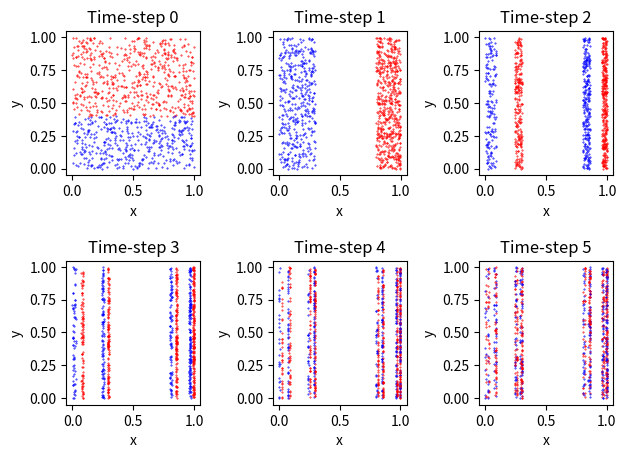
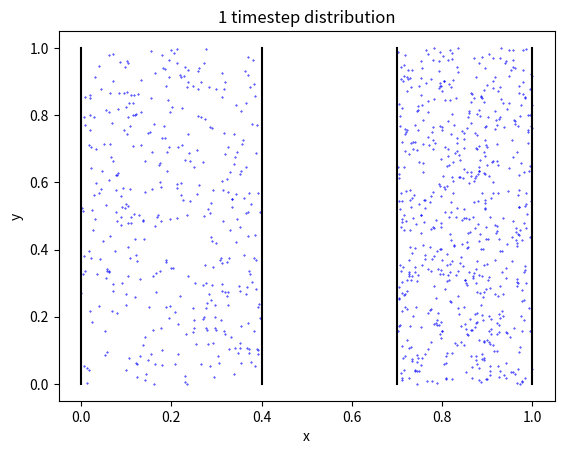
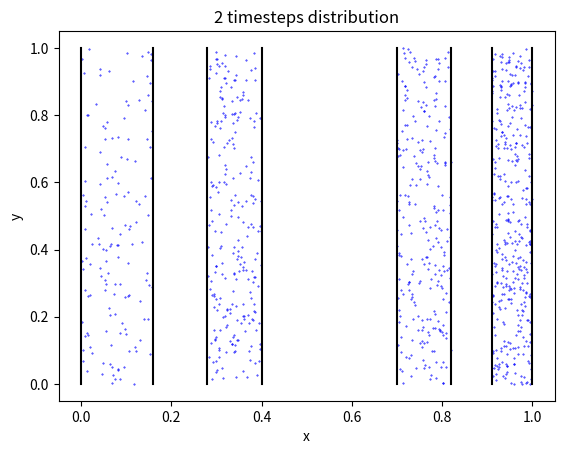
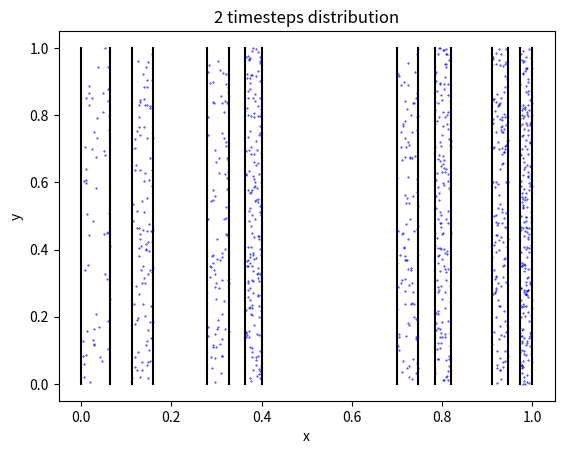
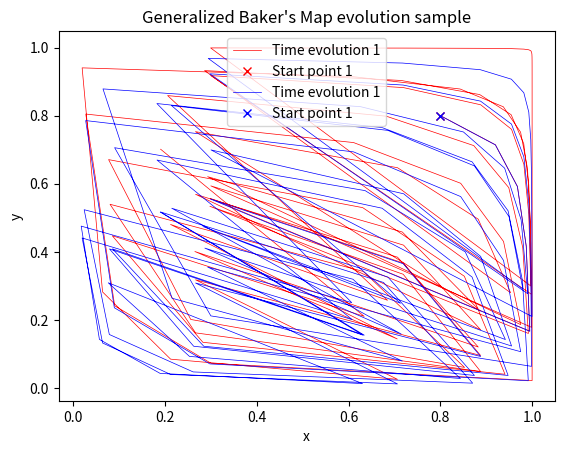
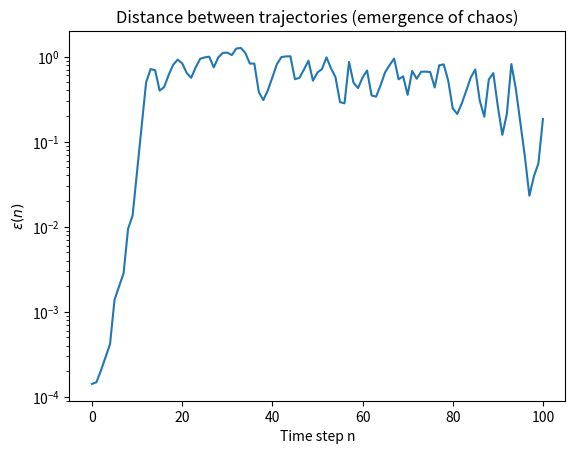

The script that saved these images, in order:
# -*- coding: utf-8 -*-
"""
Created on Sun May 15 10:26:47 2022

[redacted]
"""

import numpy as np
import matplotlib.pyplot as plt



def map_step(x,y,alpha1,alpha2,beta):
    if (y<beta):
        x = alpha1*x
        y = y/beta
    else:
        x = (1-alpha2) + alpha2*x
        y = (y-beta)/(1-beta)
    return [x,y]


def generate_map(x0,y0,n_iter,alpha1,alpha2,beta):
    x=[]
    y=[]
    x.append(x0)
    y.append(y0)
    for i in range(n_iter):
        [x_new, y_new] = map_step(x[-1],y[-1],alpha1,alpha2,beta)
        x.append(x_new)
        y.append(y_new)
        
    return [x,y]
    
        


def ex3_1():
    
    # POINT 1
    alpha1 = 0.3
    alpha2 = 0.2 # alpha1+alpha2<=1
    beta = 0.4 # != 0.5 in the general case
    n_sample = 1000
    
    fig, axs = plt.subplots(2, 3)
    for i in range(6):
        axs[i//3,i%3].set_xlabel("x")
        axs[i//3,i%3].set_ylabel("y")
        axs[i//3,i%3].set_title("Time-step "+str(i))
    for n in range(n_sample):
        x0 = np.random.uniform()
        y0 = np.random.uniform()
        [x,y] = generate_map(x0,y0,5,alpha1,alpha2,beta)
        if y0 < beta:
            for i in range(6):
                axs[i//3,i%3].plot(x[i],y[i], 'b.', markersize=0.8)
        else:
            for i in range(6):
                axs[i//3,i%3].plot(x[i],y[i], 'r.', markersize=0.8)
            
        
    fig.tight_layout(pad=1.5)
    
    
    
    # POINT 2
    alpha1 = 0.4
    alpha2 = 0.3 # alpha1+alpha2<=1
    beta = 0.4 # != 0.5 in the general case
    n_sample = 1000
    
    plt.figure()
    for n in range(n_sample):
        x0 = np.random.uniform()
        y0 = np.random.uniform()
        [x,y] = generate_map(x0,y0,1,alpha1,alpha2,beta)
        plt.plot(x[-1],y[-1], 'b.', markersize=0.8)
        
    plt.plot([0, 0], [0,1], 'k')   
    plt.plot([alpha1, alpha1], [0,1],'k')
    plt.plot([1-alpha2, 1-alpha2], [0,1],'k')
    plt.plot([1, 1], [0,1], 'k') 
    plt.xlabel('x')
    plt.ylabel('y')
    plt.title("1 timestep distribution") 
    
    
    
    plt.figure()
    for n in range(n_sample):
        x0 = np.random.uniform()
        y0 = np.random.uniform()
        [x,y] = generate_map(x0,y0,2,alpha1,alpha2,beta)
        plt.plot(x[-1],y[-1], 'b.', markersize=0.8)
        
    plt.plot([0, 0], [0,1], 'k')   
    plt.plot([alpha1**2, alpha1**2], [0,1], 'k')  
    plt.plot([(1-alpha2)*alpha1, (1-alpha2)*alpha1], [0,1],'k')
    plt.plot([alpha1, alpha1], [0,1],'k')
    plt.plot([1-alpha2, 1-alpha2], [0,1],'k')
    plt.plot([(1-alpha2) + alpha1*alpha2, (1-alpha2) + alpha1*alpha2], [0,1], 'k')  
    plt.plot([(1-alpha2) + (1-alpha2)*alpha2, (1-alpha2) + (1-alpha2)*alpha2], [0,1],'k')
    plt.plot([1, 1], [0,1], 'k') 
    plt.xlabel('x')
    plt.ylabel('y')
    plt.title("2 timesteps distribution") 
    
    
    
    plt.figure()
    for n in range(n_sample):
        x0 = np.random.uniform()
        y0 = np.random.uniform()
        [x,y] = generate_map(x0,y0,3,alpha1,alpha2,beta)
        plt.plot(x[-1],y[-1], 'b.', markersize=0.8)
        
    plt.plot([0, 0], [0,1], 'k')   
    plt.plot([alpha1**3, alpha1**3], [0,1], 'k')  
    plt.plot([(1-alpha2)*alpha1**2, (1-alpha2)*alpha1**2], [0,1],'k')
    plt.plot([alpha1**2, alpha1**2], [0,1],'k')
    plt.plot([(1-alpha2)*alpha1, (1-alpha2)*alpha1], [0,1],'k')
    plt.plot([(1-alpha2)*alpha1 + alpha1**2*alpha2, (1-alpha2)*alpha1 + alpha1**2*alpha2], [0,1], 'k')  
    plt.plot([(1-alpha2)*alpha1 + (1-alpha2)*alpha2*alpha1, (1-alpha2)*alpha1 + (1-alpha2)*alpha2*alpha1], [0,1],'k')
    plt.plot([alpha1, alpha1], [0,1], 'k') 
    
    plt.plot([(1-alpha2), (1-alpha2)], [0,1], 'k')   
    plt.plot([(1-alpha2) + alpha1**2*alpha2, (1-alpha2) + alpha1**2*alpha2], [0,1], 'k')  
    plt.plot([(1-alpha2) + (1-alpha2)*alpha1*alpha2, (1-alpha2) + (1-alpha2)*alpha1*alpha2], [0,1],'k')
    plt.plot([(1-alpha2) + alpha1*alpha2, (1-alpha2) + alpha1*alpha2], [0,1],'k')
    plt.plot([(1-alpha2) + (1-alpha2)*alpha2, (1-alpha2) + (1-alpha2)*alpha2], [0,1],'k')
    plt.plot([(1-alpha2) + (1-alpha2)*alpha2 + alpha1*alpha2**2, (1-alpha2) + (1-alpha2)*alpha2 + alpha1*alpha2**2], [0,1], 'k')  
    plt.plot([(1-alpha2) + (1-alpha2)*alpha2 + (1-alpha2)*alpha2**2, (1-alpha2) + (1-alpha2)*alpha2 + (1-alpha2)*alpha2**2], [0,1],'k')
    plt.plot([1, 1], [0,1], 'k') 
    
    plt.xlabel('x')
    plt.ylabel('y')
    plt.title("2 timesteps distribution") 

           
    
    
    
    
    
    
    
    # POINT 3
    alpha1 = 0.3
    alpha2 = 0.4 # alpha1+alpha2<=1
    beta = 0.3 # != 0.5 in the general case
    n_iter = 100
    
    x0 = 0.8
    y0 = 0.8
    [x,y] = generate_map(x0,y0,n_iter,alpha1,alpha2,beta)
    plt.figure()
    plt.plot(x,y,  'r', linewidth = 0.5, label='Time evolution 1')
    plt.plot(x[0],y[0], 'rx', label='Start point 1')
    x1 = np.array([x,y])
    
    x0 = 0.7999
    y0 = 0.7999
    [x,y] = generate_map(x0,y0,n_iter,alpha1,alpha2,beta)
    
    plt.plot(x,y, 'b', linewidth = 0.5, label='Time evolution 1')
    plt.plot(x[0],y[0], 'bx', label='Start point 1')
    plt.title("Generalized Baker's Map evolution sample")
    plt.xlabel("x")
    plt.ylabel("y")
    plt.legend()
    x2 = np.array([x,y])
    
    plt.figure()
    plt.semilogy(np.linalg.norm(x1-x2,axis=0))
    plt.xlabel("Time step n")
    plt.ylabel("$\epsilon (n)$")
    plt.title("Distance between trajectories (emergence of chaos)")
    
    
def ex3_2():
    
    alpha_nom = 1
    alpha_den = 3
    alpha = alpha_nom/alpha_den
    beta = 0.6 # != 0.5 in the general case
    
    n_iter = 5
    n_realisations = 5000000
    
    x = []
    y = []
    
    for n in range(n_realisations):
        x0 = np.random.uniform()
        y0 = np.random.uniform()
        [x_n,y_n] = generate_map(x0,y0,n_iter,alpha,alpha,beta)
        x.append(x_n[-1])
        y.append(y_n[-1])
        
        
    #n_divisions = int(1/alpha1**n_iter)
    r = (1/alpha_den)**n_iter
    n_divisions = int(alpha_den**n_iter)
    count_matrix = np.zeros([n_divisions,n_divisions])
    for i in range(len(x)):
        module_x = x[i] // r
        module_y = y[i] // r
        count_matrix[int(module_x), int(module_y)] = 1
        
    
    D0 = np.log(1/np.count_nonzero(count_matrix))/np.log(r)
    print ("D0 = ", D0)
    

def ex3_3():
    alpha = 0.4
    J = np.array([[alpha, 0],[0, 2]])
    n_iter = 50
    
    h = [1,0]
    for i in range(n_iter):
        h = J @ h
    lambda_ = np.log(np.linalg.norm(h))/n_iter
    print ("Expected Lambda 1 = ", np.log(alpha), "Numerical Lambda 1 = ", lambda_)
    
    h = [0,1]
    for i in range(n_iter):
        h = J @ h
    lambda_ = np.log(np.linalg.norm(h))/n_iter
    print ("Expected Lambda 2 = ", np.log(2), "Numerical Lambda 2 = ", lambda_)
    
    
    
def main():
    ex3_1()
    #ex3_2()
    #ex3_3()
    
    
    
if __name__ == '__main__':
    main()